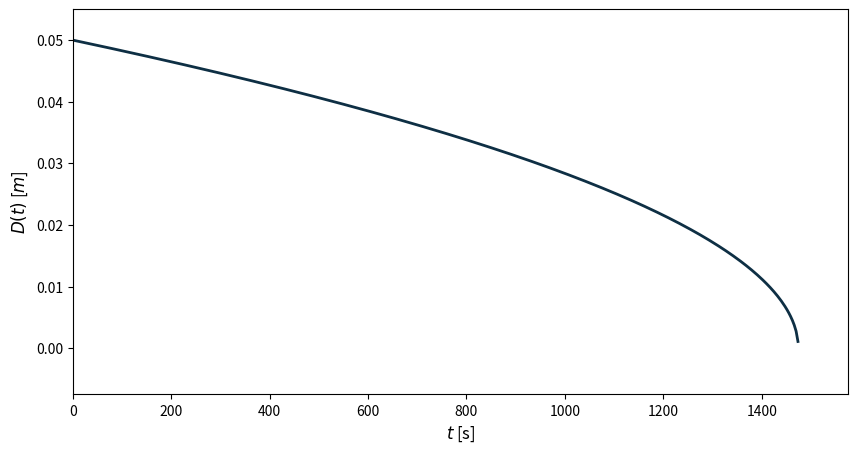

The matplotlib source for this figure:
"""
Evaporating acetone sphere
"""
import math
from matplotlib import pyplot as plt
import numpy
import matplotlib.patches as patches

# Data:
D0 = 0.05 # m

# Vapour pressure:
c_star = 101325

# Downstream concentration:
c_inf = 0

# Mass diffusion coefficient (water):
DD = 1.64*10**-9 # m^2/s

# Substance density:
rho_s = 784 # kg/m^3

# Time discretization:
N = 400
tend = 1500

t = numpy.linspace(0, tend, N)
D = (-8*(c_star - c_inf)*DD*t/rho_s + D0**2)**0.5

# Plot graph:
figure = plt.figure(figsize=(10, 5))
ax1 = figure.add_subplot(1,1,1)
plt.xlabel(r'$t$ [s]', fontsize=12)
plt.ylabel(r'$D(t)$ [$m$]', fontsize=12)
plt.xlim(0, 1.05*max(t))
plt.ylim(-0.15*max(D), 1.1*max(D))
ax1.margins(x=0)
plt.rcParams['axes.xmargin'] = 0

# Line colour:
lineColour = '#0e2f44'

# To plot the line:
plt.plot(t, D, color=lineColour, linestyle='-', linewidth=2.0, zorder=1)

# Save plot:
filename = 'evaporating_sphere.png'
plt.savefig(filename, dpi = 500)

plt.show()
